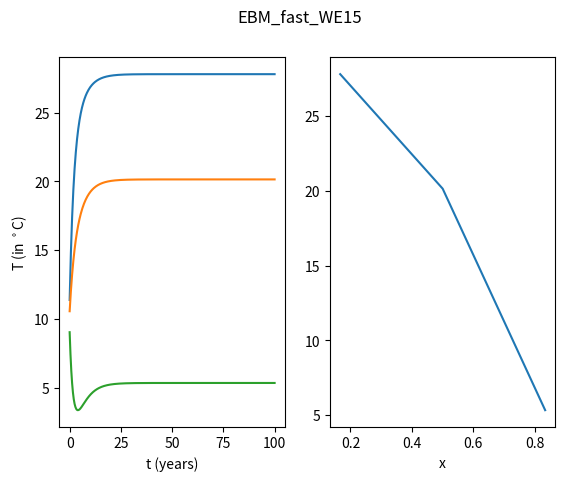

This chart was generated by the following Python code:
# [redacted]
#
# Reference: "How Model Complexity Influences Sea Ice Stability",
# T.J.W. Wagner & I. Eisenman, J Clim (2015)
#
# WE15_EBM_fast.m:
# This code describes the EBM as discussed in Sec. 2b of the article above,
# hereafter WE15. Here we use central difference spatial integration and
# Implicit Euler time stepping.
#
# The code WE15_EBM_simple.m, on the other hand, uses a simpler formulation
# of the diffusion operator and time stepping with Matlab's ode45.
#
# Parameters are as described in WE15, table 1. Note that we do not include
# ocean heat flux convergence or a seasonal cylce in the forcing
# (equivalent to S_1 = F_b = 0 in WE15). This code uses an ice albedo when
# T<0 (WE15 instead uses the condition E<0, which is appropriate for the
# inclusion of a seasonal cycle in ice thickness). In this code, we define
# T = Ts - Tm, where Ts is the surface temperature and Tm the melting point
# (WE15, by contrast, defines T = Ts).
#
# [redacted]
# [redacted]
#
# -------------------------------------------------------------------------
import numpy as np
import matplotlib.pyplot as plt
# Model parameters (WE15, Table 1 and Section 2d) -------------------------
D = 0.6  # diffusivity for heat transport (W m^-2 K^-1)
A = 193  # OLR when T = 0 (W m^-2)
B = 2.1  # OLR temperature dependence (W m^-2 K^-1)
cw = 9.8  # ocean mixed layer heat capacity (W yr m^-2 K^-1)
S0 = 420  # insolation at equator (W m^-2)
S2 = 240  # insolation spatial dependence (W m^-2)
a0 = 0.7  # ice-free co-albedo at equator
a2 = 0.1  # ice=free co-albedo spatial dependence
ai = 0.4  # co-albedo where there is sea ice
F = 0  # radiative forcing (W m^-2)
# -------------------------------------------------------------------------
n = 3  # grid resolution (number of points between equator and pole)
nt = 5
dur = 100
dt = 1/nt
# Spatial Grid ---------------------------------------------------------
dx = 1.0/n  # grid box width
x = np.arange(dx/2, 1+dx/2, dx)  # native grid
# print(x)
xb = np.arange(dx, 1, dx)
# print(xb)
# Diffusion Operator (WE15, Appendix A) -----------------------------------
lam = D/dx**2*(1-xb**2)
# print(lam)
L1 = np.append(0, -lam)
L2 = np.append(-lam, 0)
L3 = -L1-L2
# print(L1)
# print(L2)
# print(L3)
d3 = - np.diag(L3[:-1])
# print(d3)
d2 = - np.diag(L2[:n-1], 1)
# print(d2)
d1 = - np.diag(L1[1:n], -1)
# print(d1)

diffop = d3+d2+d1
# print(diffop)

S = S0-S2*x**2  # insolation [WE15 eq. (3) with S_1 = 0]
aw = a0-a2*x**2  # open water albedo

T = 10*np.ones(x.shape)  # initial condition (constant temp. 10C everywhere)
allT = np.zeros([dur*nt, n])
# print(allT)
t = np.linspace(0, dur, dur*nt)
# print(t)

I = np.identity(n)
invMat = np.linalg.inv(I+dt/cw*(B*I-diffop))
print(diffop)
print(I+dt/cw*(B*I-diffop))
print(invMat)

# integration over time using implicit difference and
# over x using central difference (through diffop)

for i in range(0, int(dur*nt)):
    a = aw*(T > 0)+ai*(T < 0)  # WE15, eq.4
    C = a*S-A+F
    T0 = T+dt/cw*C
    # Governing equation [cf. WE15, eq. (2)]:
    # T(n+1) = T(n) + dt*(dT(n+1)/dt), with c_w*dT/dt=(C-B*T+diffop*T)
    # -> T(n+1) = T(n) + dt/cw*[C-B*T(n+1)+diff_op*T(n+1)]
    # -> T(n+1) = inv[1+dt/cw*(1+B-diff_op)]*(T(n)+dt/cw*C)
    T = np.dot(invMat, T0)
    allT[i, :] = T

fig = plt.figure(1)
fig.suptitle('EBM_fast_WE15')
plt.subplot(121)
plt.plot(t, allT)
plt.xlabel('t (years)')
plt.ylabel('T (in $^\circ$C)')
plt.subplot(122)
plt.plot(x, T)
plt.xlabel('x')
plt.show()
